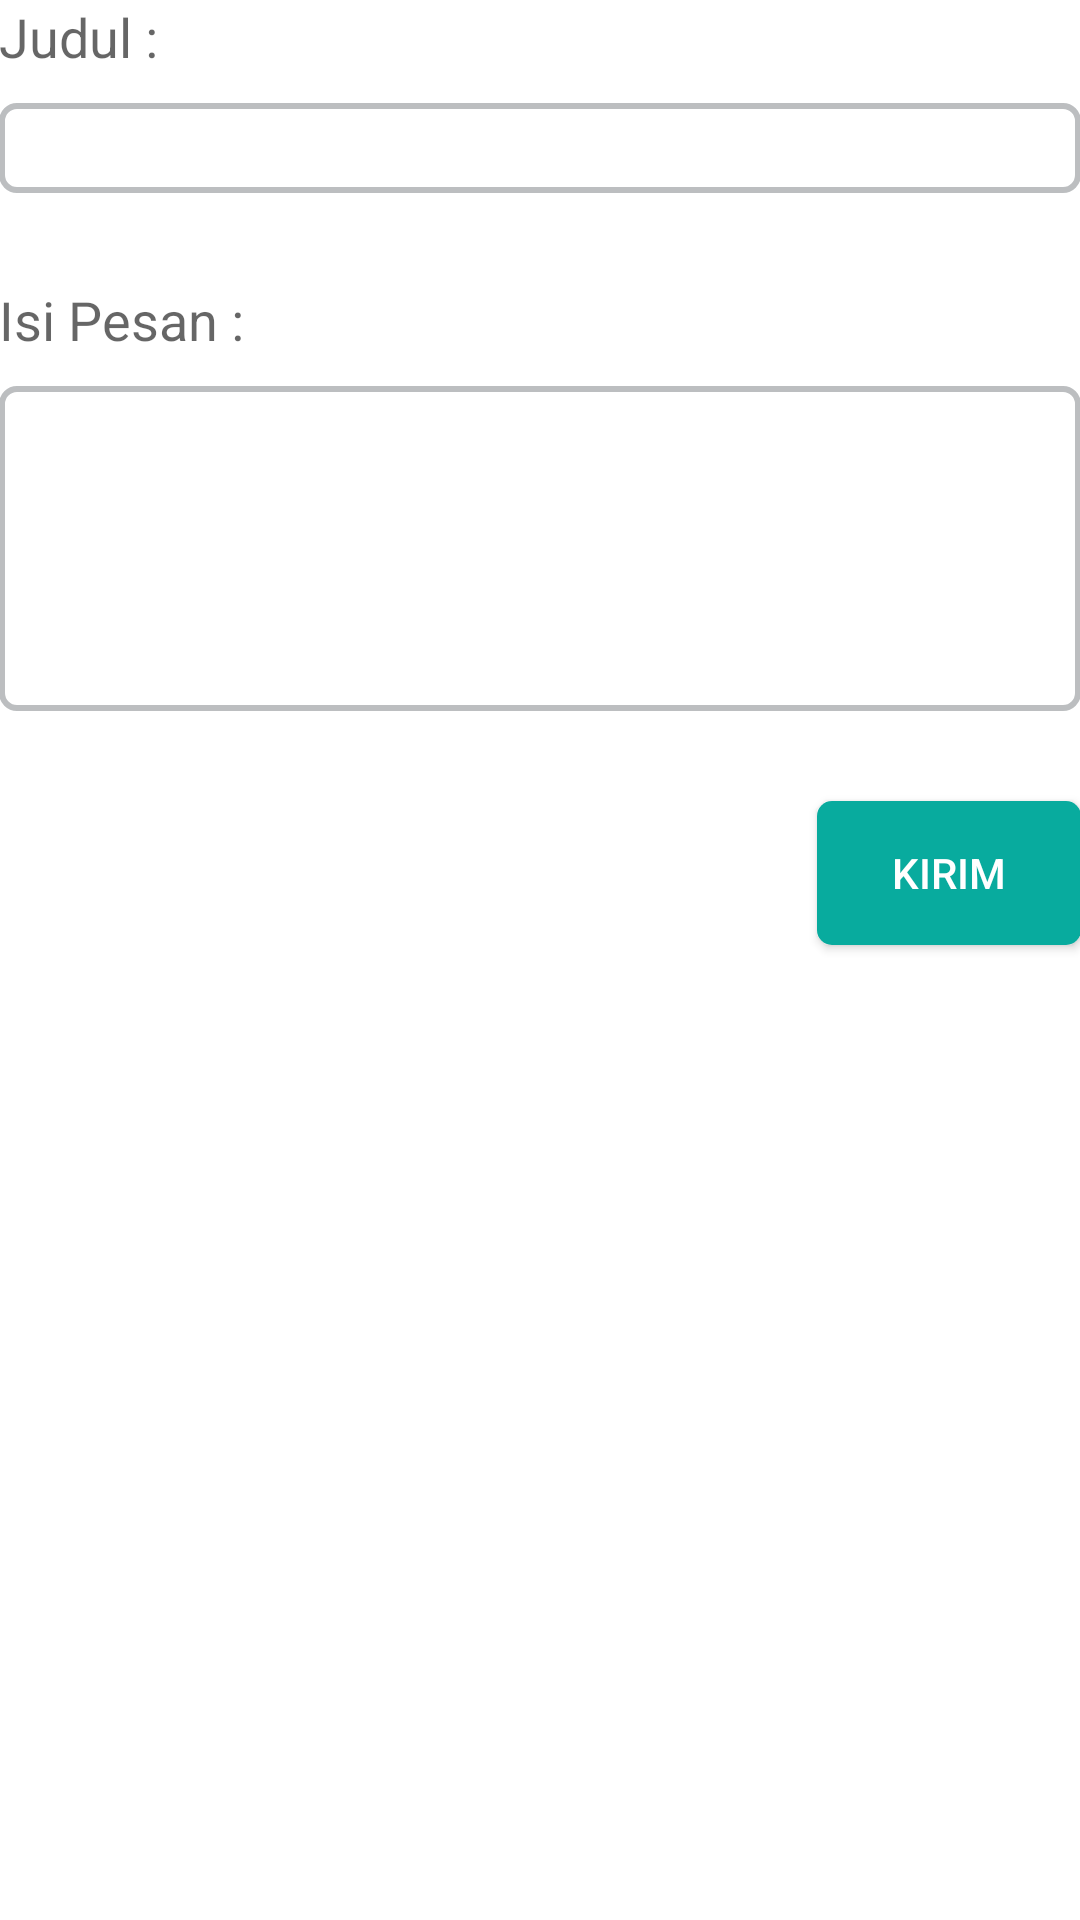

Android layout source for this screen:
<!-- AndroidManifest.xml: application theme Theme.Myactionbar -->
<!-- res/layout/activity_feedback.xml -->
<LinearLayout xmlns:android="http://schemas.android.com/apk/res/android"
    xmlns:tools="http://schemas.android.com/tools" android:layout_width="match_parent"
    android:layout_height="match_parent" android:paddingLeft="@dimen/activity_horizontal_margin"
    android:paddingRight="@dimen/activity_horizontal_margin"
    android:paddingTop="@dimen/activity_vertical_margin"
    android:background="#fff"
    android:paddingBottom="@dimen/activity_vertical_margin"
    tools:context="com.example.lyan.littledenver.Feedback"
    android:orientation="vertical">

    <TextView
        android:layout_width="wrap_content"
        android:layout_height="wrap_content"
        android:textAppearance="?android:attr/textAppearanceMedium"
        android:text="Judul : "
        android:layout_marginBottom="10dp"
        android:id="@+id/textView57" />

    <EditText
        android:layout_width="match_parent"
        android:layout_height="30dp"
        android:paddingLeft="10dp"
        android:id="@+id/editText4"
        android:background="@drawable/my_input_2"
    />

    <TextView
        android:layout_width="wrap_content"
        android:layout_height="wrap_content"
        android:layout_marginTop="30dp"
        android:layout_marginBottom="10dp"
        android:textAppearance="?android:attr/textAppearanceMedium"
        android:text="Isi Pesan : "
        android:id="@+id/textView58" />

    <EditText
        android:layout_width="match_parent"
        android:layout_height="wrap_content"
        android:paddingLeft="10dp"
        android:inputType="textMultiLine"
        android:lines="5"
        android:ems="10"
        android:background="@drawable/my_input_2"
        android:id="@+id/editText5"
        android:layout_gravity="center_vertical" />

    <Button
        android:layout_marginTop="30dp"
        android:layout_width="wrap_content"
        android:layout_height="wrap_content"
        android:text="Kirim"
        android:textColor="#fff"
        android:id="@+id/button5"
        android:background="@drawable/my_button_blue"
        android:layout_gravity="right" />
</LinearLayout>
<!-- resources referenced by this layout -->
<resources>
  <!-- drawable my_button_blue (drawable) -->
  <?xml version="1.0" encoding="utf-8"?>
  <selector xmlns:android="http://schemas.android.com/apk/res/android" >
      <item android:state_pressed="true" >
          <shape android:shape="rectangle"  >
              <corners android:radius="5dip" />
              <solid android:color="#ff08ab9e" />
          </shape>
      </item>
      <item android:state_focused="true">
          <shape android:shape="rectangle"  >
              <corners android:radius="5dip" />
              <solid android:color="#ff08ab9e"/>
          </shape>
      </item>
      <item >
          <shape android:shape="rectangle"  >
              <corners android:radius="5dip" />
              <solid android:color="#ff08ab9e" />
          </shape>
      </item>
  </selector>
  <!-- drawable my_input_2 (drawable) -->
  <?xml version="1.0" encoding="utf-8"?>
  <selector xmlns:android="http://schemas.android.com/apk/res/android" >
  
      <item android:state_focused="true">
          <shape android:shape="rectangle"  >
              <corners android:radius="5dip" />
              <solid android:color="#DEDEDE"/>
          </shape>
      </item>
  
      <item >
          <shape android:shape="rectangle"  >
              <corners android:radius="5dip" />
              <stroke android:color="#BCBEC0" android:width="2dp" />
              <solid android:color="#FFF" />
          </shape>
      </item>
  </selector>
  <style name="PopupMenu.Myactionbar" parent="@style/Widget.AppCompat.PopupMenu">
          <item name="android:popupBackground">@drawable/menu_dropdown_panel_myactionbar</item>
      </style>
  <style name="DropDownListView.Myactionbar" parent="@style/Widget.AppCompat.ListView.DropDown">
          <item name="android:listSelector">@drawable/selectable_background_myactionbar</item>
      </style>
  <style name="ActionBarTabStyle.Myactionbar" parent="@style/Widget.AppCompat.ActionBar.TabView">
          <item name="android:background">@drawable/tab_indicator_ab_myactionbar</item>
      </style>
  <style name="DropDownNav.Myactionbar" parent="@style/Widget.AppCompat.Spinner.DropDown.ActionBar">
          <item name="android:background">@drawable/spinner_background_ab_myactionbar</item>
          <item name="android:popupBackground">@drawable/menu_dropdown_panel_myactionbar</item>
          <item name="android:dropDownSelector">@drawable/selectable_background_myactionbar</item>
      </style>
  <style name="ActionBar.Solid.Myactionbar" parent="@style/Widget.AppCompat.Light.ActionBar.Solid.Inverse">
          <item name="background">@drawable/ab_solid_myactionbar</item>
          <item name="backgroundStacked">@drawable/ab_stacked_solid_myactionbar</item>
          <item name="backgroundSplit">@drawable/ab_bottom_solid_myactionbar</item>
          <item name="progressBarStyle">@style/ProgressBar.Myactionbar</item>
      </style>
  <style name="ActionButton.CloseMode.Myactionbar" parent="@style/Widget.AppCompat.ActionButton.CloseMode">
          <item name="android:background">@drawable/btn_cab_done_myactionbar</item>
      </style>
  <style name="Theme.Myactionbar.Widget" parent="@style/Theme.AppCompat">
          <item name="popupMenuStyle">@style/PopupMenu.Myactionbar</item>
          <item name="dropDownListViewStyle">@style/DropDownListView.Myactionbar</item>
      </style>
  <style name="ProgressBar.Myactionbar" parent="@style/Widget.AppCompat.ProgressBar.Horizontal">
          <item name="android:progressDrawable">@drawable/progress_horizontal_myactionbar</item>
      </style>
</resources>
